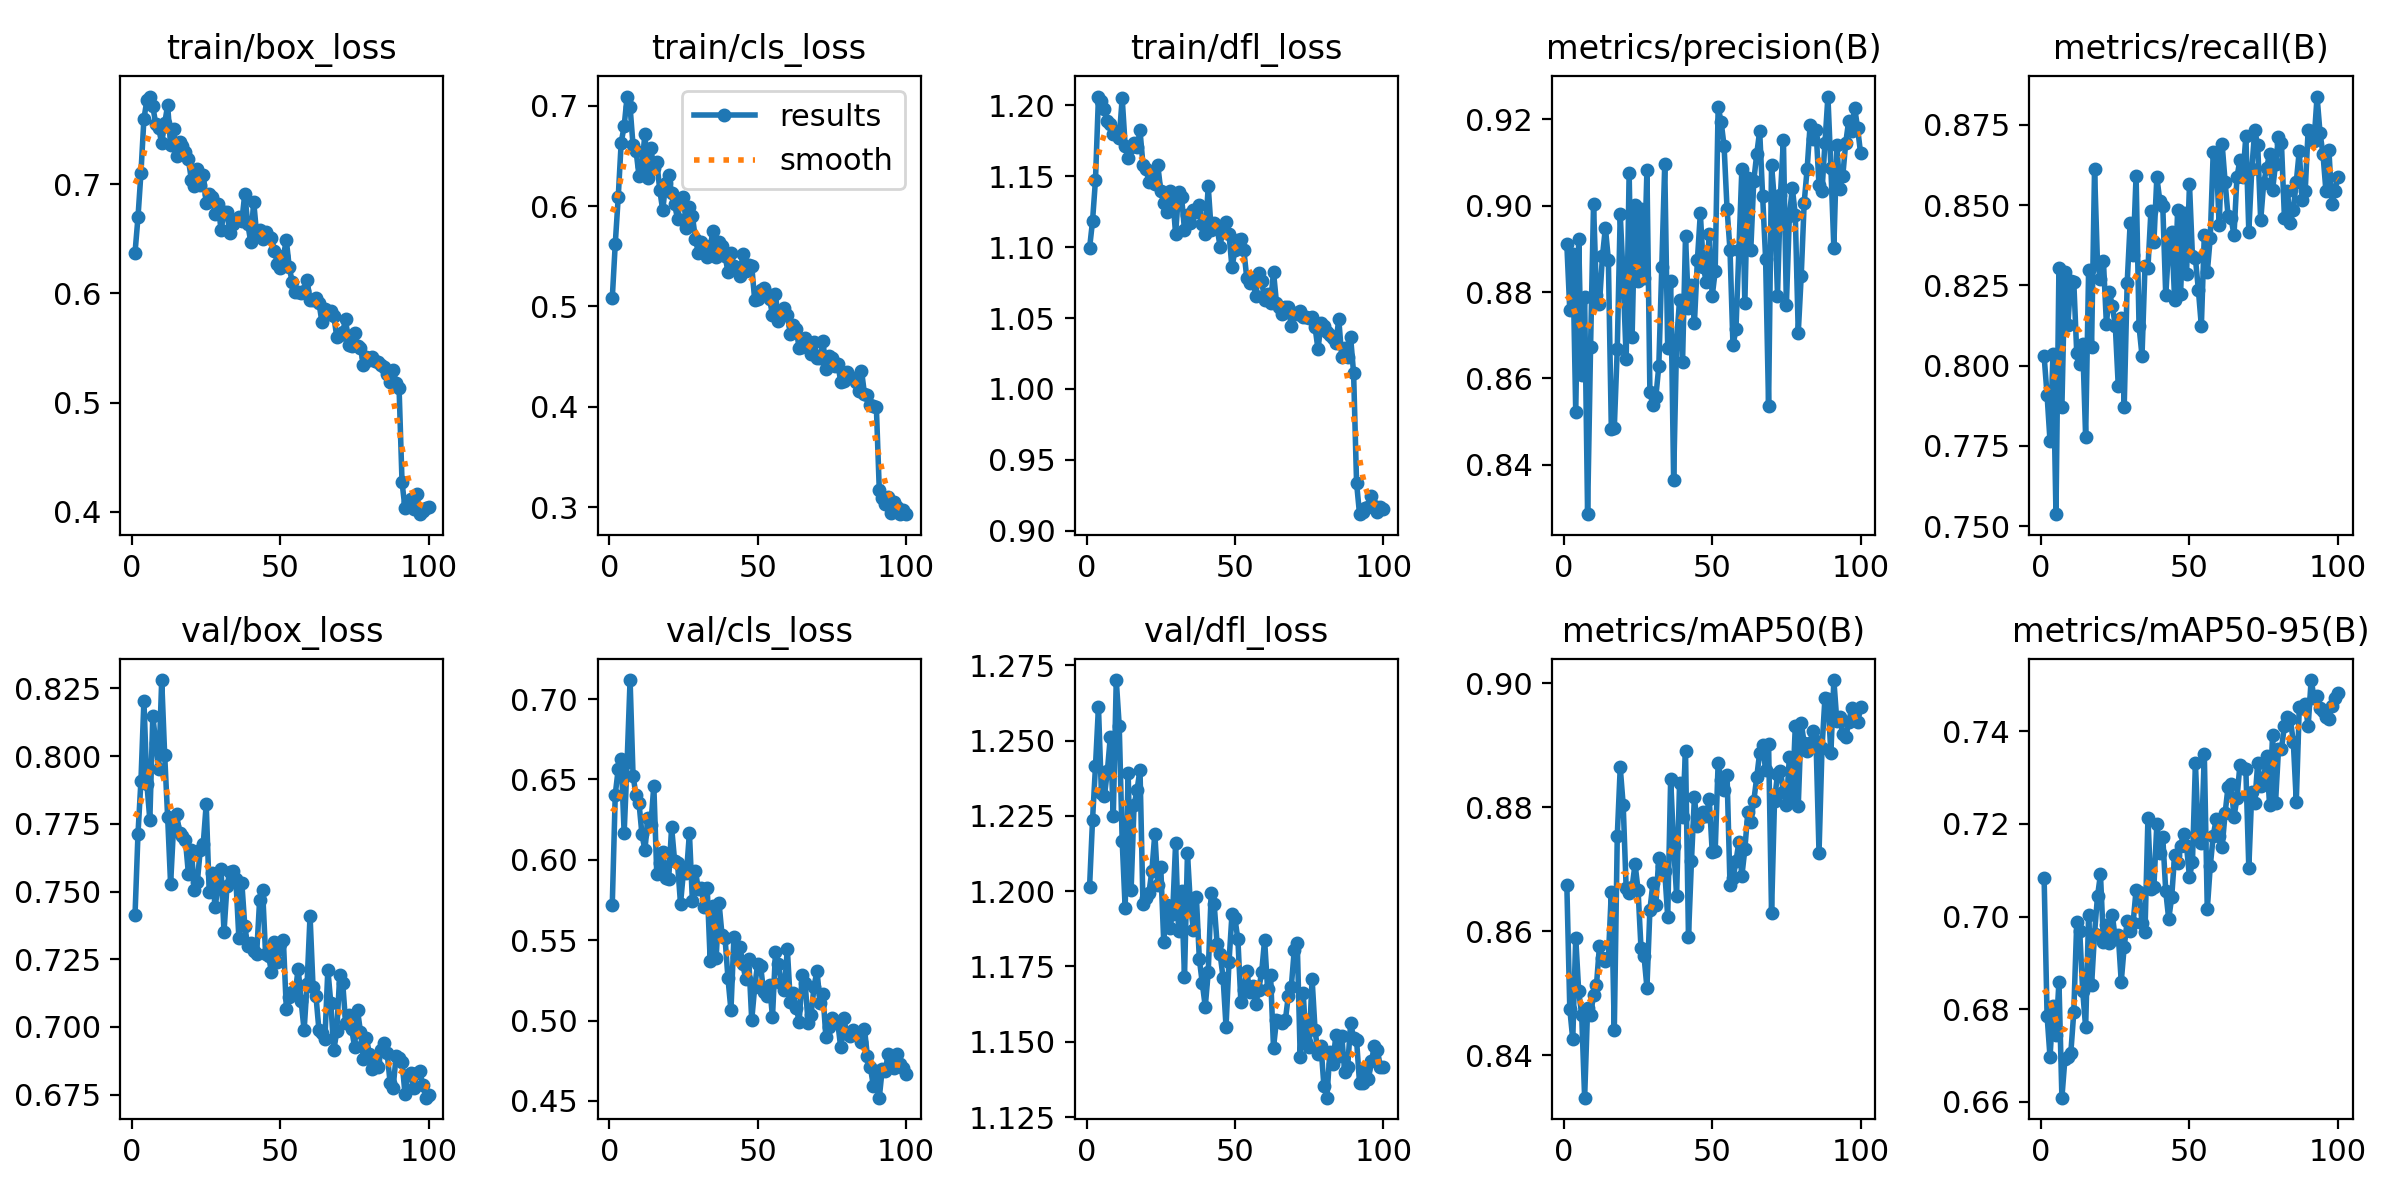

Source data for this figure (header and first rows):
epoch, time, train/box_loss, train/cls_loss, train/dfl_loss, metrics/precision(B), metrics/recall(B), metrics/mAP50(B), metrics/mAP50-95(B), val/box_loss, val/cls_loss, val/dfl_loss, lr/pg0, lr/pg1, lr/pg2
1, 24.28, 0.6369, 0.5083, 1.099, 0.8911, 0.803, 0.8674, 0.7084, 0.7412, 0.5722, 1.201, 0.0005535, 0.0005535, 0.0005535
2, 46.51, 0.6694, 0.5622, 1.118, 0.8757, 0.7908, 0.8475, 0.6786, 0.7712, 0.6406, 1.224, 0.001098, 0.001098, 0.001098
3, 68.71, 0.71, 0.6087, 1.148, 0.8888, 0.7764, 0.8426, 0.6696, 0.7908, 0.6565, 1.242, 0.001632, 0.001632, 0.001632
4, 91.12, 0.7595, 0.6632, 1.206, 0.8523, 0.8037, 0.859, 0.6807, 0.8205, 0.6629, 1.261, 0.001617, 0.001617, 0.001617
5, 113.7, 0.7767, 0.6795, 1.203, 0.8923, 0.7537, 0.8503, 0.6744, 0.7899, 0.6166, 1.232, 0.001601, 0.001601, 0.001601
6, 136, 0.78, 0.7091, 1.198, 0.8608, 0.8306, 0.8466, 0.6859, 0.7765, 0.661, 1.232, 0.001584, 0.001584, 0.001584
7, 158, 0.7711, 0.6987, 1.189, 0.8787, 0.7872, 0.8331, 0.6609, 0.8148, 0.7118, 1.24, 0.001568, 0.001568, 0.001568
8, 180.4, 0.7548, 0.6604, 1.187, 0.8286, 0.8293, 0.8475, 0.6692, 0.8048, 0.6524, 1.251, 0.001551, 0.001551, 0.001551
9, 202.7, 0.7508, 0.6553, 1.18, 0.8673, 0.8128, 0.8465, 0.6697, 0.7954, 0.6401, 1.225, 0.001535, 0.001535, 0.001535
10, 224.7, 0.7375, 0.6303, 1.182, 0.9003, 0.8264, 0.8497, 0.6705, 0.8281, 0.6356, 1.27, 0.001518, 0.001518, 0.001518
11, 246.8, 0.7556, 0.6398, 1.177, 0.8793, 0.8262, 0.8514, 0.6793, 0.8005, 0.6158, 1.255, 0.001502, 0.001502, 0.001502
12, 269.2, 0.7719, 0.6721, 1.205, 0.8773, 0.8039, 0.8576, 0.6988, 0.7775, 0.6061, 1.217, 0.001485, 0.001485, 0.001485
13, 291.3, 0.7355, 0.6278, 1.172, 0.8882, 0.8006, 0.8556, 0.6969, 0.7527, 0.6261, 1.194, 0.001469, 0.001469, 0.001469
14, 313.5, 0.7507, 0.6576, 1.163, 0.8949, 0.8067, 0.8552, 0.684, 0.7741, 0.6218, 1.239, 0.001452, 0.001452, 0.001452
15, 335.9, 0.7261, 0.638, 1.171, 0.8874, 0.7777, 0.8557, 0.6761, 0.7786, 0.6461, 1.2, 0.001436, 0.001436, 0.001436
16, 358, 0.7386, 0.6441, 1.173, 0.8482, 0.8297, 0.8664, 0.7003, 0.7717, 0.591, 1.229, 0.001419, 0.001419, 0.001419
17, 380.1, 0.7346, 0.6161, 1.171, 0.8486, 0.8059, 0.844, 0.6852, 0.7705, 0.5982, 1.234, 0.001403, 0.001403, 0.001403
18, 402.5, 0.7294, 0.5958, 1.182, 0.8669, 0.8611, 0.8753, 0.6963, 0.7689, 0.6051, 1.24, 0.001386, 0.001386, 0.001386
19, 424.6, 0.7224, 0.6225, 1.158, 0.8981, 0.8317, 0.8864, 0.7044, 0.7565, 0.5886, 1.196, 0.00137, 0.00137, 0.00137
20, 446.8, 0.704, 0.6312, 1.155, 0.8831, 0.8271, 0.8803, 0.7091, 0.7654, 0.5879, 1.198, 0.001353, 0.001353, 0.001353
21, 469.3, 0.6981, 0.6129, 1.146, 0.8646, 0.8325, 0.8669, 0.6945, 0.7507, 0.6202, 1.199, 0.001337, 0.001337, 0.001337
22, 491.4, 0.7138, 0.6018, 1.151, 0.9076, 0.8129, 0.8661, 0.6982, 0.7535, 0.5996, 1.207, 0.00132, 0.00132, 0.00132
23, 513.6, 0.6991, 0.5873, 1.145, 0.8696, 0.823, 0.8671, 0.6943, 0.7655, 0.5978, 1.219, 0.001304, 0.001304, 0.001304
24, 536, 0.7085, 0.6069, 1.158, 0.9001, 0.8185, 0.8708, 0.7003, 0.7676, 0.5726, 1.202, 0.001287, 0.001287, 0.001287
25, 558.1, 0.6823, 0.6088, 1.14, 0.8825, 0.8123, 0.8667, 0.6952, 0.7822, 0.5928, 1.208, 0.001271, 0.001271, 0.001271
26, 580.2, 0.6908, 0.5786, 1.131, 0.8991, 0.7935, 0.8573, 0.696, 0.7499, 0.5915, 1.183, 0.001254, 0.001254, 0.001254
27, 602.4, 0.6877, 0.5989, 1.125, 0.8832, 0.8148, 0.856, 0.6859, 0.7568, 0.6167, 1.195, 0.001238, 0.001238, 0.001238
28, 624.7, 0.6725, 0.5904, 1.14, 0.9082, 0.7872, 0.8509, 0.6935, 0.7442, 0.5745, 1.188, 0.001221, 0.001221, 0.001221
29, 646.9, 0.6815, 0.5676, 1.136, 0.8568, 0.8258, 0.8634, 0.6989, 0.7525, 0.5933, 1.192, 0.001205, 0.001205, 0.001205
30, 669.3, 0.6581, 0.5537, 1.109, 0.8539, 0.8443, 0.8677, 0.6969, 0.7582, 0.5819, 1.216, 0.001188, 0.001188, 0.001188
31, 691.7, 0.6739, 0.5638, 1.139, 0.8557, 0.8346, 0.8643, 0.6986, 0.7351, 0.5822, 1.187, 0.001172, 0.001172, 0.001172
32, 714, 0.6742, 0.5551, 1.136, 0.8629, 0.8592, 0.8718, 0.7058, 0.7521, 0.5705, 1.2, 0.001155, 0.001155, 0.001155
33, 736.8, 0.6548, 0.549, 1.112, 0.8858, 0.8122, 0.8705, 0.7052, 0.7573, 0.5827, 1.171, 0.001139, 0.001139, 0.001139
34, 759.2, 0.6636, 0.5606, 1.123, 0.9096, 0.8031, 0.8697, 0.6987, 0.7576, 0.5373, 1.213, 0.001122, 0.001122, 0.001122
35, 781.3, 0.667, 0.5749, 1.117, 0.867, 0.8309, 0.8623, 0.6967, 0.7547, 0.5713, 1.195, 0.001106, 0.001106, 0.001106
36, 803.8, 0.6701, 0.5493, 1.126, 0.8825, 0.8305, 0.8846, 0.7213, 0.7329, 0.5387, 1.187, 0.001089, 0.001089, 0.001089
37, 826.1, 0.6657, 0.5645, 1.125, 0.8366, 0.848, 0.8737, 0.7059, 0.7533, 0.5728, 1.198, 0.001073, 0.001073, 0.001073
38, 848.1, 0.6911, 0.5601, 1.13, 0.8688, 0.8384, 0.8657, 0.7064, 0.7373, 0.553, 1.177, 0.001056, 0.001056, 0.001056
39, 870.5, 0.6636, 0.5503, 1.116, 0.8781, 0.8587, 0.8839, 0.72, 0.7298, 0.5515, 1.169, 0.00104, 0.00104, 0.00104
40, 892.7, 0.6471, 0.5344, 1.109, 0.8637, 0.8514, 0.8784, 0.7137, 0.7312, 0.5262, 1.162, 0.001023, 0.001023, 0.001023
41, 914.8, 0.6839, 0.553, 1.143, 0.8929, 0.8496, 0.8891, 0.7171, 0.7282, 0.5065, 1.173, 0.001007, 0.001007, 0.001007
42, 937.2, 0.6541, 0.5407, 1.112, 0.8763, 0.8219, 0.8591, 0.7055, 0.727, 0.5523, 1.2, 0.0009904, 0.0009904, 0.0009904
43, 959.4, 0.6577, 0.5362, 1.117, 0.8816, 0.8373, 0.8713, 0.6995, 0.7468, 0.5393, 1.196, 0.0009739, 0.0009739, 0.0009739
44, 981.5, 0.6494, 0.5306, 1.114, 0.8728, 0.8417, 0.8816, 0.7041, 0.7506, 0.546, 1.182, 0.0009574, 0.0009574, 0.0009574
45, 1004, 0.6557, 0.5519, 1.1, 0.8873, 0.8203, 0.8769, 0.7134, 0.7271, 0.5351, 1.179, 0.0009409, 0.0009409, 0.0009409
46, 1026, 0.6515, 0.5351, 1.114, 0.8982, 0.8484, 0.8782, 0.7115, 0.7264, 0.5256, 1.171, 0.0009244, 0.0009244, 0.0009244
47, 1048, 0.6503, 0.5412, 1.118, 0.8859, 0.8224, 0.8793, 0.7153, 0.7203, 0.5383, 1.155, 0.0009078, 0.0009078, 0.0009078
48, 1070, 0.639, 0.5404, 1.109, 0.8823, 0.8474, 0.8786, 0.7178, 0.7314, 0.5004, 1.176, 0.0008913, 0.0008913, 0.0008913
49, 1092, 0.627, 0.5065, 1.086, 0.8935, 0.8286, 0.8813, 0.7152, 0.7241, 0.5208, 1.192, 0.0008748, 0.0008748, 0.0008748
50, 1115, 0.623, 0.5079, 1.098, 0.879, 0.8565, 0.8728, 0.7086, 0.7307, 0.5353, 1.191, 0.0008583, 0.0008583, 0.0008583
51, 1137, 0.634, 0.5161, 1.105, 0.8848, 0.834, 0.8729, 0.7118, 0.7323, 0.534, 1.184, 0.0008418, 0.0008418, 0.0008418
52, 1159, 0.6485, 0.5181, 1.106, 0.9227, 0.8334, 0.8872, 0.7331, 0.7067, 0.5178, 1.163, 0.0008253, 0.0008253, 0.0008253
53, 1181, 0.6237, 0.5126, 1.098, 0.9194, 0.8236, 0.8844, 0.7173, 0.7109, 0.5155, 1.167, 0.0008088, 0.0008088, 0.0008088
54, 1204, 0.6101, 0.5076, 1.078, 0.9138, 0.8123, 0.8828, 0.7159, 0.7128, 0.5224, 1.174, 0.0007923, 0.0007923, 0.0007923
55, 1226, 0.6012, 0.4915, 1.074, 0.8993, 0.8408, 0.8852, 0.7351, 0.7126, 0.5022, 1.167, 0.0007758, 0.0007758, 0.0007758
56, 1248, 0.6014, 0.5122, 1.078, 0.8897, 0.829, 0.8674, 0.7016, 0.7215, 0.5427, 1.168, 0.0007593, 0.0007593, 0.0007593
57, 1270, 0.5999, 0.4852, 1.066, 0.8677, 0.8398, 0.8685, 0.7108, 0.7094, 0.535, 1.162, 0.0007428, 0.0007428, 0.0007428
58, 1292, 0.6017, 0.4903, 1.082, 0.8713, 0.8665, 0.8712, 0.7174, 0.6988, 0.5234, 1.167, 0.0007263, 0.0007263, 0.0007263
59, 1315, 0.6119, 0.498, 1.076, 0.8898, 0.8656, 0.8744, 0.721, 0.716, 0.5187, 1.173, 0.0007098, 0.0007098, 0.0007098
60, 1337, 0.5935, 0.4917, 1.063, 0.9085, 0.8438, 0.8689, 0.7174, 0.7411, 0.5447, 1.184, 0.0006933, 0.0006933, 0.0006933
... 40 more rows
